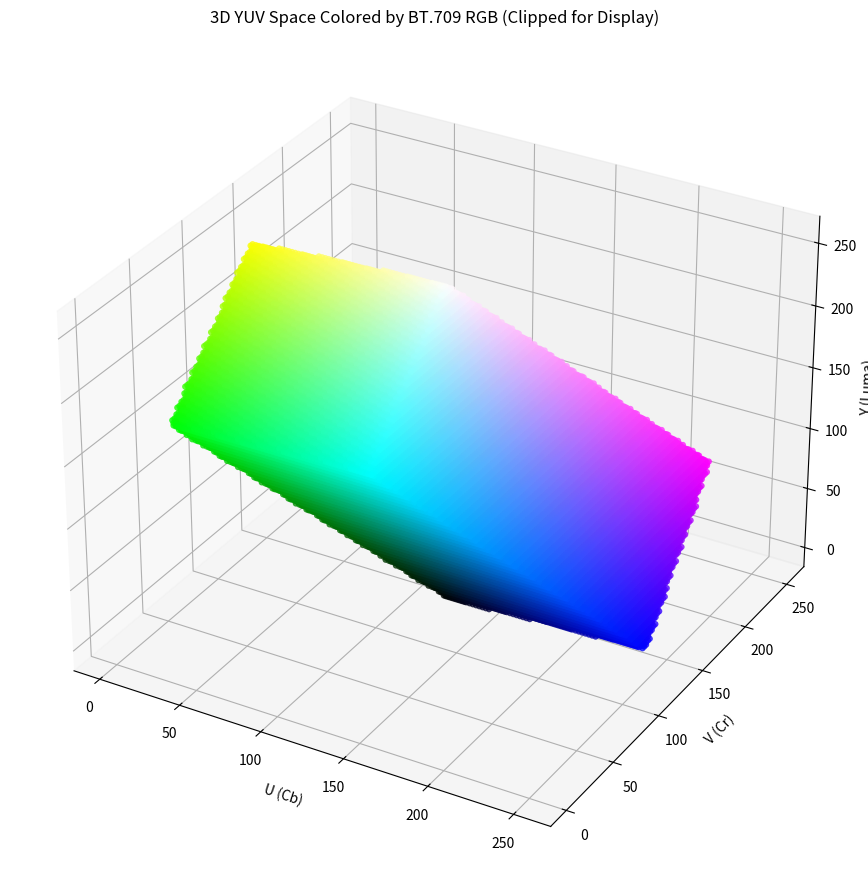

Recreate this plot in Python.
import numpy as np
import matplotlib.pyplot as plt
from mpl_toolkits.mplot3d import Axes3D

# BT.709 YUV to RGB conversion (Y in [0,255], U/V in [-128,127])
def yuv_to_rgb_bt709(y, u, v):
    cb = u - 128
    cr = v - 128
    r = y + 1.5748 * cr
    g = y - 0.1873 * cb - 0.4681 * cr
    b = y + 1.8556 * cb
    return np.stack([r, g, b], axis=-1)  # shape: (..., 3)

def rgb_to_yuv_bt709(r, g, b):
    y = 0.2126 * r + 0.7152 * g + 0.0722 * b
    u = -0.114572 * r - 0.385428 * g + 0.5 * b + 128
    v = 0.5 * r - 0.454153 * g - 0.045847 * b + 128
    return np.stack([y, u, v], axis=-1)  # shape: (..., 3)

def show_y2r_mesh_color(yuv, step: int = 2):
    if yuv is not None and len(yuv.shape) == 3:
        y_vals = yuv[:, :, 0]
        u_vals = yuv[:, :, 1]
        v_vals = yuv[:, :, 2]
    else:
        length = 256 // step + 1
        y_vals = np.linspace(0, 255, length)
        u_vals = np.linspace(0, 255, length)
        v_vals = np.linspace(0, 255, length)

    # Create meshgrid
    U, V, Y = np.meshgrid(u_vals, v_vals, y_vals, indexing='ij')

    # Flatten for scatter plot
    u_flat = U.ravel()
    v_flat = V.ravel()
    y_flat = Y.ravel()

    # Convert to RGB (full range, possibly outside [0,255])
    rgb_full = yuv_to_rgb_bt709(y_flat, u_flat, v_flat)  # shape: (N, 3)
    rgb_clipped = np.clip(rgb_full, 0, 255) / 255.0

    # You still have `rgb_full` with unclipped values!
    print("Original RGB range:")
    print(f"R: [{rgb_full[:,0].min():.1f}, {rgb_full[:,0].max():.1f}]")
    print(f"G: [{rgb_full[:,1].min():.1f}, {rgb_full[:,1].max():.1f}]")
    print(f"B: [{rgb_full[:,2].min():.1f}, {rgb_full[:,2].max():.1f}]")

    # Find points where any channel is out of [0,255]
    is_overflow = np.any((rgb_full < 0) | (rgb_full > 255), axis=1)
    print(f"Overflow points: {is_overflow.sum()}/{len(is_overflow)} = {is_overflow.sum()/len(is_overflow):.2%}")

    # Plot
    fig = plt.figure(figsize=(12, 9))
    ax = fig.add_subplot(111, projection='3d')
    ax.set_xlabel('U (Cb)')
    ax.set_ylabel('V (Cr)')
    ax.set_zlabel('Y (Luma)')
    ax.set_title('3D YUV Space Colored by BT.709 RGB (Clipped for Display)')
    ax.scatter(u_flat[~is_overflow], v_flat[~is_overflow], y_flat[~is_overflow],
            c=rgb_clipped[~is_overflow], s=20, alpha=0.8, edgecolors='none')

    # Overlay overflow points with red edge
    # ax.scatter(u_flat[is_overflow], v_flat[is_overflow], y_flat[is_overflow],
    #         c=rgb_clipped[is_overflow], s=10, alpha=0.5, edgecolors='none', linewidth=0.1)

    # Optional: add colorbar? Not meaningful for RGB, so skip.
    plt.tight_layout()
    plt.show()
    plt.close()

    return rgb_clipped

def show_r2y_mesh_color(rgb, step: int = 2):
    if rgb is not None and len(rgb.shape) >= 3:
        g_vals = rgb[:, :, 1]
        b_vals = rgb[:, :, 2]
        r_vals = rgb[:, :, 0]
    else:
        length = 256 // step + 1
        g_vals = np.linspace(0, 255, length)
        b_vals = np.linspace(0, 255, length)
        r_vals = np.linspace(0, 255, length)

    # Create meshgrid
    B, R, G = np.meshgrid(b_vals, r_vals, g_vals, indexing='ij')

    # Flatten for scatter plot
    b_flat = B.ravel()
    r_flat = R.ravel()
    g_flat = G.ravel()

    # Convert to RGB (full range, possibly outside [0,255])
    yuv_full = rgb_to_yuv_bt709(r_flat, g_flat, b_flat)  # shape: (N, 3)
    yuv_clipped = np.clip(yuv_full, 0, 255) / 255.0

    print("Original YUV range:")
    print(f"Y: [{yuv_full[:,0].min():.1f}, {yuv_full[:,0].max():.1f}]")
    print(f"U: [{yuv_full[:,1].min():.1f}, {yuv_full[:,1].max():.1f}]")
    print(f"V: [{yuv_full[:,2].min():.1f}, {yuv_full[:,2].max():.1f}]")

    # Find points where any channel is out of [0,255]
    is_overflow = np.any((yuv_full < 0) | (yuv_full > 255), axis=1)
    print(f"Overflow points: {is_overflow.sum()}/{len(is_overflow)} = {is_overflow.sum()/len(is_overflow):.2%}")

    # Plot
    fig = plt.figure(figsize=(12, 9))
    ax = fig.add_subplot(111, projection='3d')
    ax.set_xlabel('B (Cb)')
    ax.set_ylabel('R (Cr)')
    ax.set_zlabel('G (Luma)')
    ax.set_title('3D YUV Space Colored by BT.709 RGB')
    ax.scatter(b_flat[~is_overflow], r_flat[~is_overflow], g_flat[~is_overflow],
            c=yuv_clipped[~is_overflow], s=20, alpha=0.8, edgecolors='none')

    # Overlay overflow points with red edge
    # ax.scatter(u_flat[is_overflow], v_flat[is_overflow], y_flat[is_overflow],
    #         c=rgb_clipped[is_overflow], s=10, alpha=0.5, edgecolors='none', linewidth=0.1)

    # Optional: add colorbar? Not meaningful for RGB, so skip.
    plt.tight_layout()
    plt.show()
    plt.close()

    return yuv_clipped

if __name__ == '__main__':
    show_y2r_mesh_color(None, step=2)
    # show_r2y_mesh_color(None, step=2)

    # step = 4
    # length = 256 // step + 1
    # g_vals = np.linspace(0, 255, length)
    # b_vals = np.linspace(0, 255, length)
    # r_vals = np.linspace(0, 255, length)
    # B, R, G = np.meshgrid(b_vals, r_vals, g_vals, indexing='ij')

    # b_flat = B.ravel()
    # r_flat = R.ravel()
    # g_flat = G.ravel()
    # rgb = np.stack([r_flat, g_flat, b_flat], axis=-1)

    # # Convert to RGB (full range, possibly outside [0,255])
    # yuv_full = rgb_to_yuv_bt709(r_flat, g_flat, b_flat)  # shape: (N, 3)
    # yuv_clipped = np.clip(yuv_full, 0, 255)

    # rgb_full = yuv_to_rgb_bt709(yuv_clipped[:,0], yuv_clipped[:,1], yuv_clipped[:,2])
    # rgb_clipped = np.clip(rgb_full, 0, 255)

    # diff = np.abs(rgb_clipped - rgb).flatten()
    # cnt = np.count_nonzero(diff)

    # print(f"Total difference elements: {cnt}/{len(diff)}={cnt/len(diff):.2%}")
    # print(f"Mean difference: {diff.mean():.2f}")
